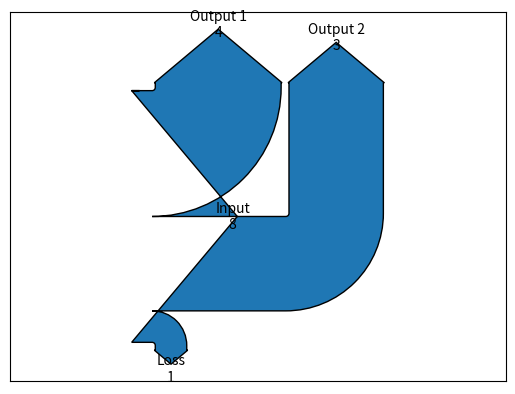

Reproduce this figure in Python.
import matplotlib.pyplot as plt
from matplotlib.sankey import Sankey

# A Sankey diagram in Python is used to visualize flows, illustrating the movement of quantities between different categories or processes.
# It's particularly useful for showing resource flows, energy distribution, or process steps with their respective weights.

# Create a Sankey diagram
sankey = Sankey(flows=[8, -4, -3, -1],  # Positive for inputs, negative for outputs
                labels=['Input', 'Output 1', 'Output 2', 'Loss'],
                orientations=[0, 1, 1, -1])  # Directions for the flows

plt.figure(figsize=(10, 6))
sankey.finish()

# Add a title
plt.title("Sankey Diagram Example")

# Display the plot
plt.show()
